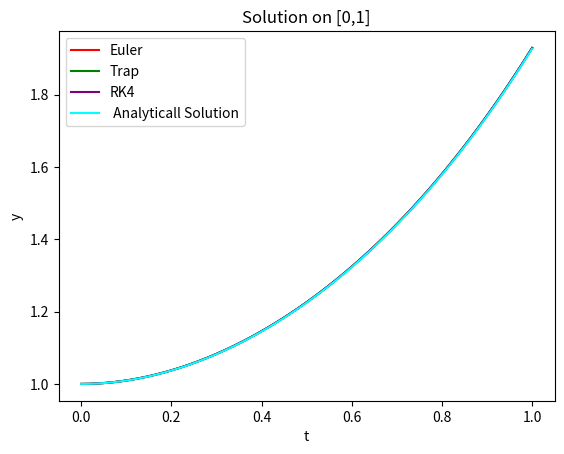
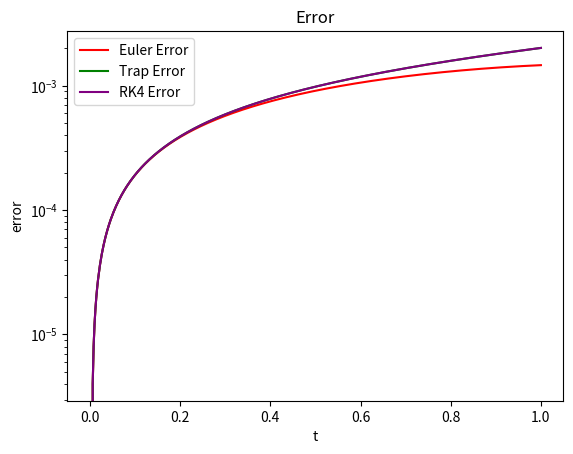

These figures' Python source, in order:
#Project1

#Second Order ODE
#y''(x) = x^2 - y'(x) +2y
#y(0) =1 y'(0) = 0

import numpy as np
from matplotlib import pyplot

#analyticall solution g(t)
def g(t):
    return ((-5.0/12.0)+(7.0/4.0))*np.exp(t) + (5.0/12.0)* np.exp(-2*t) - (t**2/2.0) - t/2.0 - 3.0/4.0

#y' = v
#v'= x^2 -v +2y
def f(t,w,z):
    return t**2 -w + 2*z

def r(t,w):
    return w

#Euler Method for Secod Order ODE
def Euler(f ,r, a, b, w0,z0, n):
    h = (b - a) / float(n)
    z = [z0]
    t = [a]
    w = [w0]

    for i in range(n):
        z.append(z[i] + h* r(t[i],w[i]))
        w.append(w[i] + h * f(t[i], w[i],z[i])) 
        t.append(t[i] + h)



    return t,z,w


# Trapezoid method to approximate second order ODE
def trap(f,r, a, b, w0,z0, n):
    h = (b - a) / float(n)
    z = [z0]
    t = [a]
    w = [w0]
    for i in range(n):
        z.append(z[i] + (h / 2) * (r(t[i], w[i]) + r((t[i] + h), w[i] + h * (r(t[i], w[i])))))
        w.append(w[i] + (h / 2) * (f(t[i], w[i],z[i]) + f((t[i] + h), w[i] + h * (f(t[i], w[i],z[i])),z[i]))) 
        t.append(t[i] + h)


    return t,z,w
#RK4 Second order ODE
def rk4(f,r,a,b,w0,z0,n):
    t = [0]
    z=[z0]
    w  =[w0]
    h = (b -a) / float(n)
    for i in range(n):
        s1 = f(t[i],w[i],z[i])
        k1 = r(t[i],w[i])
        s2  =f(t[i]+h/2,w[i] + (h/2 * s1),z[i])
        k2  =r(t[i]+h/2,w[i] + (h/2 * k1))
        s3 = f(t[i] + h/2, w[i] + (h/2 * s2),z[i])
        k3 = r(t[i] + h/2, w[i] + (h/2 * k2))
        s4 = f(t[i] + h, w[i] + (h*s3),z[i])
        k4 = r(t[i] + h, w[i] + (h*k3))
        w.append(w[i]+ (h/6)*(s1 + 2*s2 + 2*s3 + s4))
        z.append(z[i]+ (h/6)*(k1 + 2*k2 + 2*k3 + k4))
        t.append(t[i] + h)

    return t,z,w




fig,ax= pyplot.subplots()
pyplot.title('Solution on [0,1]')

pyplot.xlabel('t')
pyplot.ylabel('y')
t,z,w= Euler(f,r,0 ,1, 0,1, 500)



t,x,v= trap(f,r,0 ,1,0,1, 500)

t,c,p = rk4(f,r,0 ,1, 0,1, 500)
y = [1]
for i in range(500):
    
    y.append( g(t[i]))


ax.plot(t,z,color = 'red',label = 'Euler')


ax.plot(t,x,color = 'green',label = 'Trap')

ax.plot(t,c,color = 'purple',label ='RK4')

ax.plot(t,y,color = 'aqua',label=' Analyticall Solution')
ax.legend()

Eulererr = [0]
Traperr = [0]
RK4err  =[0]
for i in range(500):
    Eulererr.append(y[i]-z[i])
    Traperr.append(y[i]-x[i])
    RK4err.append(y[i]-c[i])

fig,dx = pyplot.subplots()
pyplot.title('Error')
dx.set_yscale('log')
pyplot.xlabel('t')
pyplot.ylabel('error')
dx.plot(t,np.absolute(Eulererr),color = 'red',label = 'Euler Error')
dx.plot(t,np.absolute(Traperr),color = 'green',label = 'Trap Error')
dx.plot(t,np.absolute(RK4err),color = 'purple',label = 'RK4 Error')
dx.legend()

pyplot.show()



